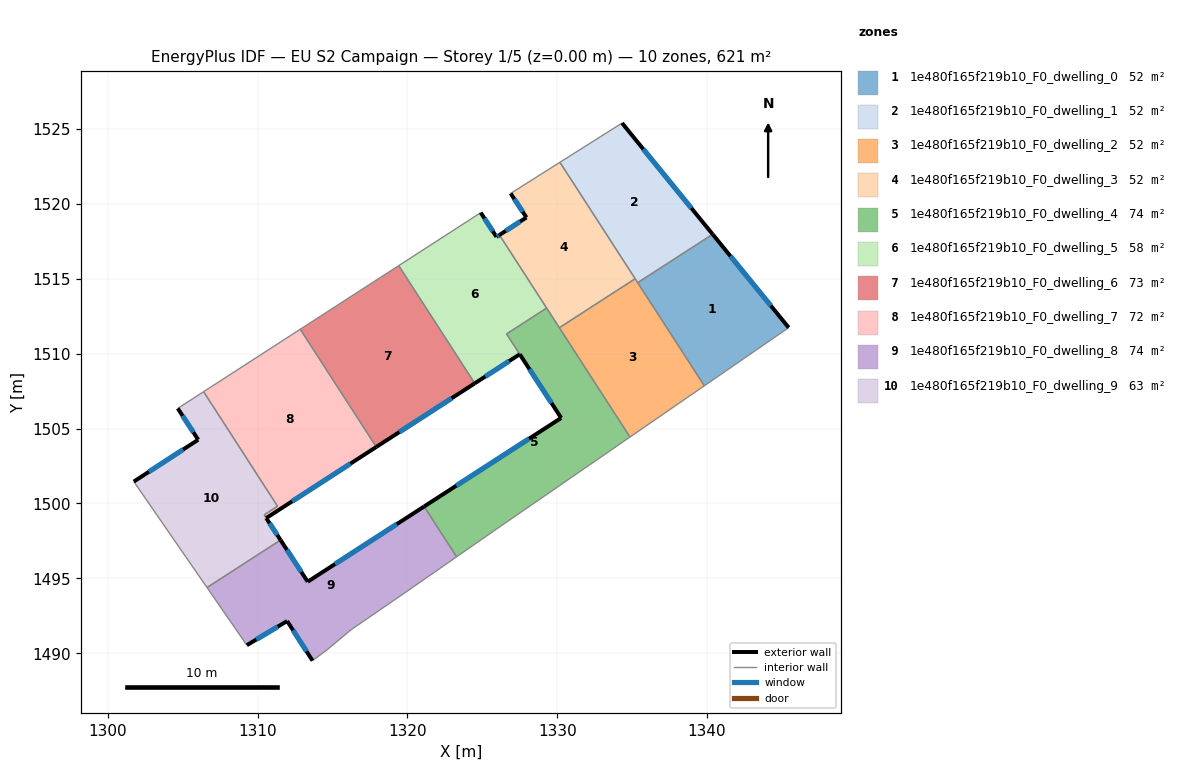
=== STOREY PLAN SPEC (per zone: floor XY polygon, exterior-wall plan segments, windows/doors) ===
zone 1: 1e480f165f219b10_F0_dwelling_0  (51.8 m²)
  floor: (1340.37, 1517.97) (1345.45, 1511.74) (1339.82, 1507.85) (1335.37, 1514.74)
  exterior wall: (1345.45, 1511.74) – (1340.37, 1517.97)  [8.0 m]
    window: (1344.25, 1513.20) – (1341.56, 1516.50)  [6.8 m²]
  interior walls: 3
zone 2: 1e480f165f219b10_F0_dwelling_1  (51.8 m²)
  floor: (1334.32, 1525.39) (1340.37, 1517.97) (1335.37, 1514.74) (1330.18, 1522.77)
  exterior wall: (1340.37, 1517.97) – (1334.32, 1525.39)  [9.6 m]
    window: (1338.95, 1519.71) – (1335.74, 1523.65)  [8.1 m²]
  interior walls: 4
zone 3: 1e480f165f219b10_F0_dwelling_2  (51.8 m²)
  floor: (1335.20, 1515.00) (1339.82, 1507.85) (1334.85, 1504.43) (1330.14, 1511.73)
  interior walls: 5
zone 4: 1e480f165f219b10_F0_dwelling_3  (51.8 m²)
  floor: (1330.18, 1522.77) (1335.20, 1515.00) (1330.14, 1511.73) (1326.14, 1517.92) (1327.94, 1519.09) (1326.89, 1520.69)
  exterior wall: (1327.94, 1519.09) – (1326.14, 1517.92)  [2.1 m]
    window: (1327.52, 1518.81) – (1326.56, 1518.19)  [1.8 m²]
  exterior wall: (1326.89, 1520.69) – (1327.94, 1519.09)  [1.9 m]
    window: (1327.14, 1520.32) – (1327.70, 1519.46)  [1.6 m²]
  interior walls: 5
zone 5: 1e480f165f219b10_F0_dwelling_4  (74.3 m²)
  floor: (1329.29, 1513.04) (1334.85, 1504.43) (1325.91, 1498.27) (1323.28, 1496.44) (1321.11, 1499.80) (1330.26, 1505.71) (1326.61, 1511.31)
  exterior wall: (1330.26, 1505.71) – (1321.11, 1499.80)  [10.9 m]
    window: (1328.11, 1504.32) – (1323.26, 1501.19)  [9.2 m²]
  exterior wall: (1327.50, 1509.96) – (1330.26, 1505.71)  [5.1 m]
    window: (1328.15, 1508.96) – (1329.61, 1506.71)  [4.3 m²]
  interior walls: 7
zone 6: 1e480f165f219b10_F0_dwelling_5  (57.6 m²)
  floor: (1326.14, 1517.92) (1329.29, 1513.04) (1326.61, 1511.31) (1327.50, 1509.96) (1324.49, 1508.02) (1319.42, 1515.87) (1324.89, 1519.41) (1325.94, 1517.79)
  exterior wall: (1324.49, 1508.02) – (1327.50, 1509.96)  [3.6 m]
    window: (1325.20, 1508.47) – (1326.79, 1509.50)  [3.0 m²]
  exterior wall: (1325.94, 1517.79) – (1324.89, 1519.41)  [1.9 m]
    window: (1325.70, 1518.17) – (1325.14, 1519.03)  [1.6 m²]
  exterior wall: (1326.14, 1517.92) – (1325.94, 1517.79)  [0.2 m]
    window: (1326.09, 1517.89) – (1325.99, 1517.82)  [0.2 m²]
  interior walls: 5
zone 7: 1e480f165f219b10_F0_dwelling_6  (73.2 m²)
  floor: (1319.42, 1515.87) (1324.49, 1508.02) (1317.92, 1503.77) (1312.85, 1511.63)
  exterior wall: (1317.92, 1503.77) – (1324.49, 1508.02)  [7.8 m]
    window: (1319.47, 1504.77) – (1322.95, 1507.02)  [6.6 m²]
  interior walls: 3
zone 8: 1e480f165f219b10_F0_dwelling_7  (72.1 m²)
  floor: (1312.85, 1511.63) (1317.92, 1503.77) (1310.58, 1499.03) (1310.44, 1499.24) (1311.33, 1499.82) (1306.40, 1507.46)
  exterior wall: (1310.58, 1499.03) – (1317.92, 1503.77)  [8.7 m]
    window: (1312.30, 1500.14) – (1316.20, 1502.66)  [7.4 m²]
  interior walls: 6
zone 9: 1e480f165f219b10_F0_dwelling_8  (73.6 m²)
  floor: (1321.11, 1499.80) (1323.28, 1496.44) (1320.10, 1494.23) (1316.22, 1491.56) (1314.65, 1490.24) (1313.66, 1489.51) (1311.97, 1492.15) (1309.28, 1490.54) (1306.62, 1494.39) (1311.53, 1497.56) (1313.34, 1494.78)
  exterior wall: (1311.97, 1492.15) – (1313.66, 1489.51)  [3.1 m]
    window: (1312.37, 1491.53) – (1313.27, 1490.13)  [2.6 m²]
  exterior wall: (1309.28, 1490.54) – (1311.97, 1492.15)  [3.1 m]
    window: (1309.91, 1490.92) – (1311.34, 1491.77)  [2.6 m²]
  exterior wall: (1313.34, 1494.78) – (1311.53, 1497.56)  [3.3 m]
    window: (1312.92, 1495.43) – (1311.96, 1496.90)  [2.8 m²]
  exterior wall: (1321.11, 1499.80) – (1313.34, 1494.78)  [9.3 m]
    window: (1319.29, 1498.62) – (1315.17, 1495.96)  [7.8 m²]
  interior walls: 7
zone 10: 1e480f165f219b10_F0_dwelling_9  (63.5 m²)
  floor: (1306.94, 1506.61) (1311.33, 1499.82) (1310.44, 1499.23) (1310.58, 1499.02) (1311.53, 1497.56) (1306.62, 1494.39) (1301.74, 1501.46) (1306.04, 1504.25) (1304.67, 1506.34) (1306.40, 1507.46)
  exterior wall: (1306.04, 1504.25) – (1301.74, 1501.46)  [5.1 m]
    window: (1305.03, 1503.60) – (1302.75, 1502.12)  [4.3 m²]
  exterior wall: (1304.67, 1506.34) – (1306.04, 1504.25)  [2.5 m]
    window: (1304.99, 1505.85) – (1305.72, 1504.75)  [2.1 m²]
  exterior wall: (1311.53, 1497.56) – (1310.58, 1499.02)  [1.7 m]
    window: (1311.31, 1497.90) – (1310.80, 1498.68)  [1.5 m²]
  interior walls: 7

=== DERIVED (storey summary) ===
Building: EU S2 Campaign
Storey: 1 of 5  (floor level z = 0.00 m)
Storey gross floor area: 621.4 m²
Zones on this storey: 10
  - 1e480f165f219b10_F0_dwelling_0: floor 51.8 m²; exterior wall 8.0 m (24.1 m²); 1 window(s) 6.8 m²; WWR 28.1%
  - 1e480f165f219b10_F0_dwelling_1: floor 51.8 m²; exterior wall 9.6 m (28.7 m²); 1 window(s) 8.1 m²; WWR 28.1%
  - 1e480f165f219b10_F0_dwelling_2: floor 51.8 m²
  - 1e480f165f219b10_F0_dwelling_3: floor 51.8 m²; exterior wall 4.1 m (12.2 m²); 2 window(s) 3.4 m²; WWR 28.1%
  - 1e480f165f219b10_F0_dwelling_4: floor 74.3 m²; exterior wall 16.0 m (47.9 m²); 2 window(s) 13.5 m²; WWR 28.1%
  - 1e480f165f219b10_F0_dwelling_5: floor 57.6 m²; exterior wall 5.7 m (17.2 m²); 3 window(s) 4.8 m²; WWR 28.1%
  - 1e480f165f219b10_F0_dwelling_6: floor 73.2 m²; exterior wall 7.8 m (23.5 m²); 1 window(s) 6.6 m²; WWR 28.1%
  - 1e480f165f219b10_F0_dwelling_7: floor 72.1 m²; exterior wall 8.7 m (26.2 m²); 1 window(s) 7.4 m²; WWR 28.1%
  - 1e480f165f219b10_F0_dwelling_8: floor 73.6 m²; exterior wall 18.8 m (56.5 m²); 4 window(s) 15.9 m²; WWR 28.1%
  - 1e480f165f219b10_F0_dwelling_9: floor 63.5 m²; exterior wall 9.4 m (28.1 m²); 3 window(s) 7.9 m²; WWR 28.1%
Zone adjacency (shared interzone walls):
  - 1e480f165f219b10_F0_dwelling_0 ↔ 1e480f165f219b10_F0_dwelling_1
  - 1e480f165f219b10_F0_dwelling_0 ↔ 1e480f165f219b10_F0_dwelling_2
  - 1e480f165f219b10_F0_dwelling_1 ↔ 1e480f165f219b10_F0_dwelling_2
  - 1e480f165f219b10_F0_dwelling_1 ↔ 1e480f165f219b10_F0_dwelling_3
  - 1e480f165f219b10_F0_dwelling_2 ↔ 1e480f165f219b10_F0_dwelling_3
  - 1e480f165f219b10_F0_dwelling_2 ↔ 1e480f165f219b10_F0_dwelling_4
  - 1e480f165f219b10_F0_dwelling_3 ↔ 1e480f165f219b10_F0_dwelling_4
  - 1e480f165f219b10_F0_dwelling_3 ↔ 1e480f165f219b10_F0_dwelling_5
  - 1e480f165f219b10_F0_dwelling_4 ↔ 1e480f165f219b10_F0_dwelling_5
  - 1e480f165f219b10_F0_dwelling_4 ↔ 1e480f165f219b10_F0_dwelling_8
  - 1e480f165f219b10_F0_dwelling_5 ↔ 1e480f165f219b10_F0_dwelling_6
  - 1e480f165f219b10_F0_dwelling_6 ↔ 1e480f165f219b10_F0_dwelling_7
  - 1e480f165f219b10_F0_dwelling_7 ↔ 1e480f165f219b10_F0_dwelling_9
  - 1e480f165f219b10_F0_dwelling_8 ↔ 1e480f165f219b10_F0_dwelling_9